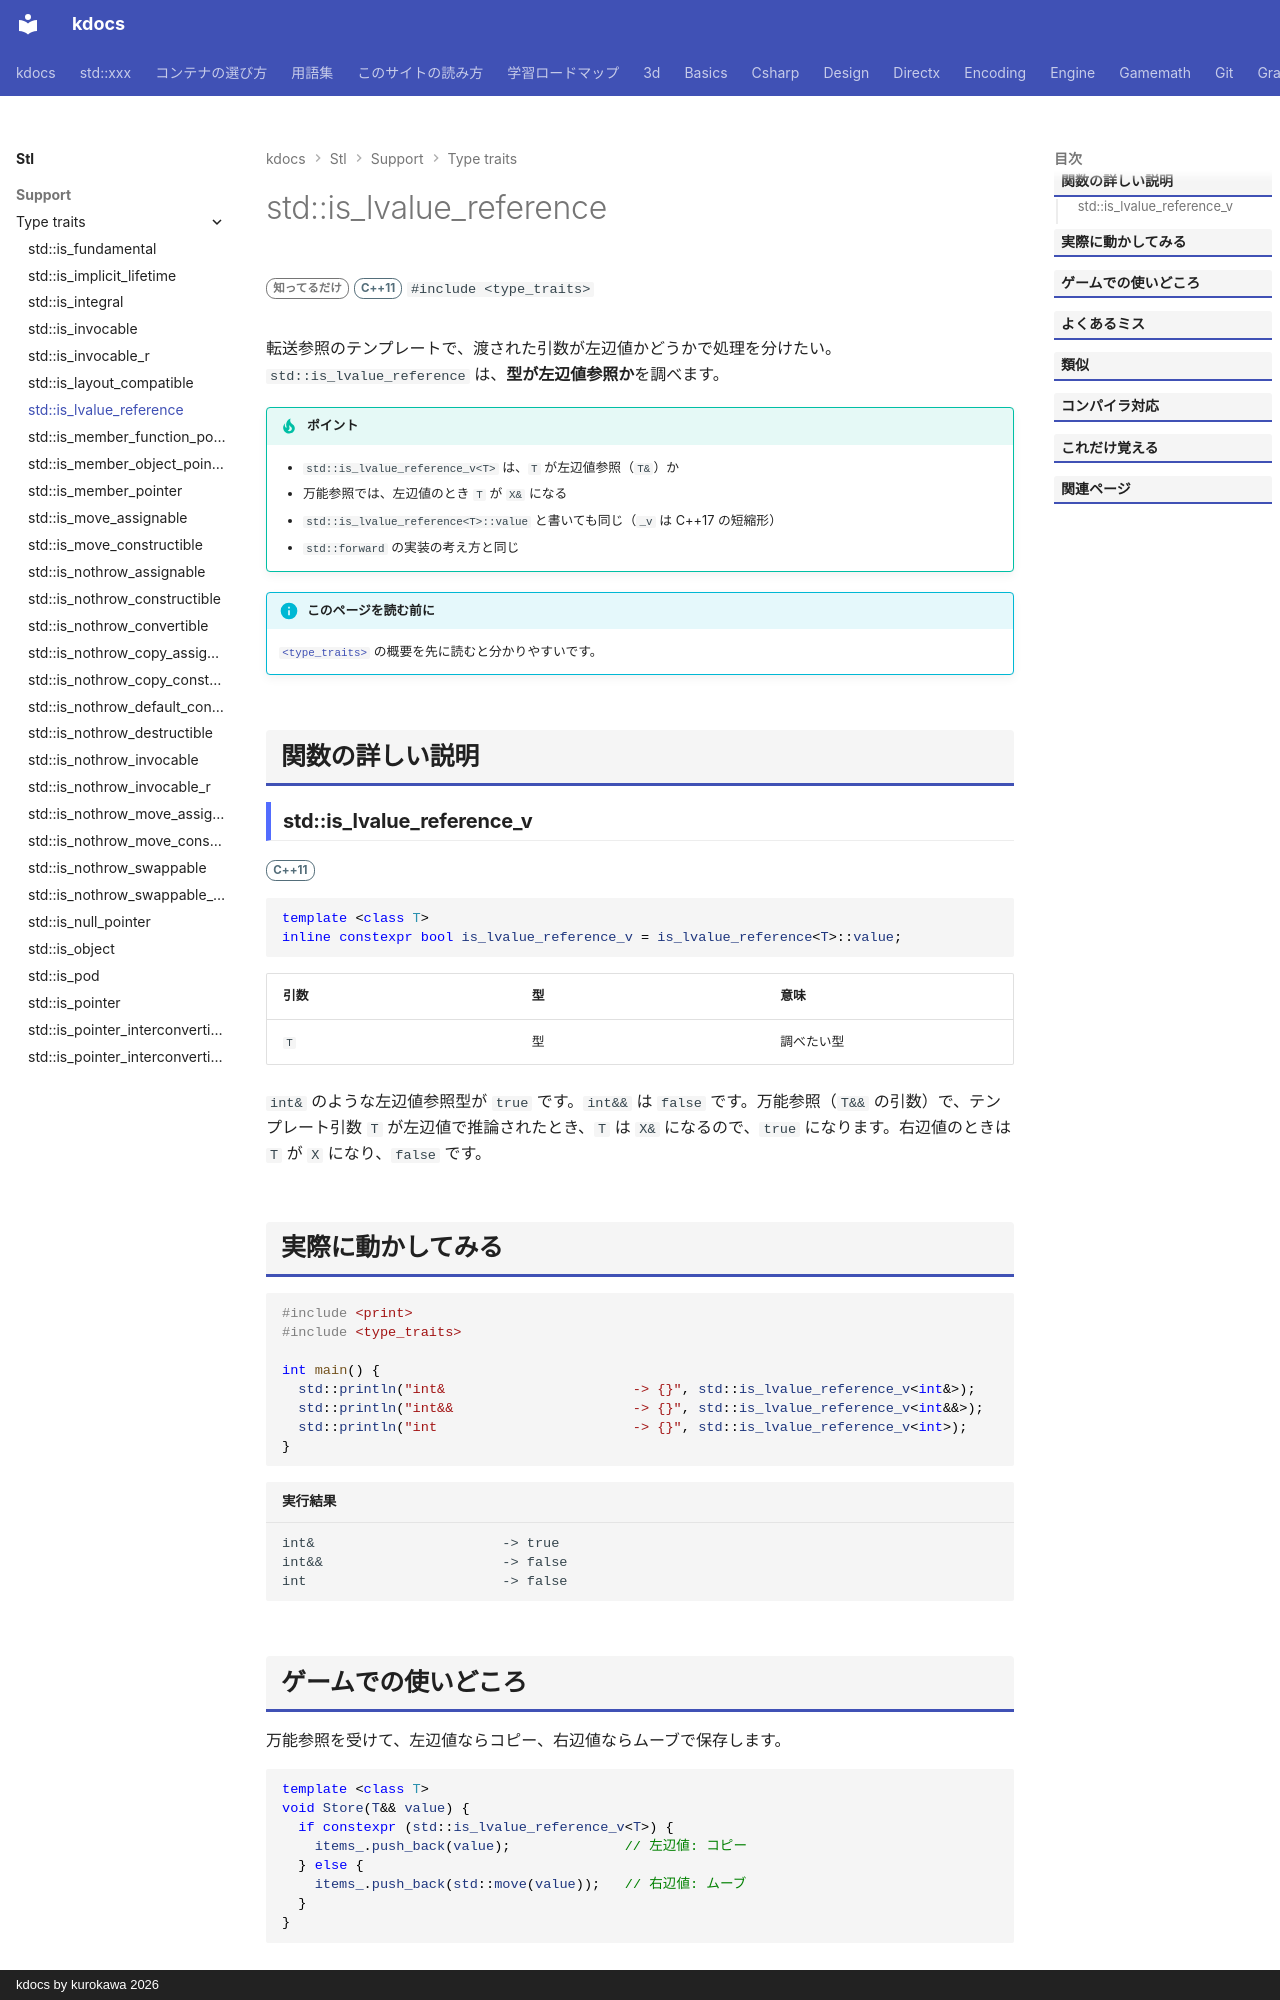

repository: qwzxdf/kdocs · page: stl/support/type_traits/is_lvalue_reference/index.html · generator: mkdocs · copyright: kdocs by kurokawa 2026

---
title: std::is_lvalue_reference
summary: "型が左辺値参照かを調べる。"
order: 900
group: 型の性質（<type_traits>）
tags:
  - 型・言語サポート
---

# std::is_lvalue_reference

<div class="page-badges" markdown>
<span class="rank rank-rare">知ってるだけ</span>
<span class="ver ver-11">C++11</span>
`#include <type_traits>`
</div>

転送参照のテンプレートで、渡された引数が左辺値かどうかで処理を分けたい。`std::is_lvalue_reference` は、<strong>型が左辺値参照か</strong>を調べます。

!!! tip "ポイント"
    - `std::is_lvalue_reference_v<T>` は、`T` が左辺値参照（`T&`）か
    - 万能参照では、左辺値のとき `T` が `X&` になる
    - `std::is_lvalue_reference<T>::value` と書いても同じ（`_v` は C++17 の短縮形）
    - `std::forward` の実装の考え方と同じ

!!! info "このページを読む前に"
    [`<type_traits>`](../type_traits.md) の概要を先に読むと分かりやすいです。

## 関数の詳しい説明

### std::is_lvalue_reference_v {#is_lvalue_reference}

<span class="ver ver-11">C++11</span>

```cpp
template <class T>
inline constexpr bool is_lvalue_reference_v = is_lvalue_reference<T>::value;
```

| 引数 | 型 | 意味 |
| --- | --- | --- |
| `T` | 型 | 調べたい型 |

`int&` のような左辺値参照型が `true` です。`int&&` は `false` です。万能参照（`T&&` の引数）で、テンプレート引数 `T` が左辺値で推論されたとき、`T` は `X&` になるので、`true` になります。右辺値のときは `T` が `X` になり、`false` です。

## 実際に動かしてみる

```cpp
#include <print>
#include <type_traits>

int main() {
  std::println("int&                       -> {}", std::is_lvalue_reference_v<int&>);
  std::println("int&&                      -> {}", std::is_lvalue_reference_v<int&&>);
  std::println("int                        -> {}", std::is_lvalue_reference_v<int>);
}
```

```text title="実行結果"
int&                       -> true
int&&                      -> false
int                        -> false
```
